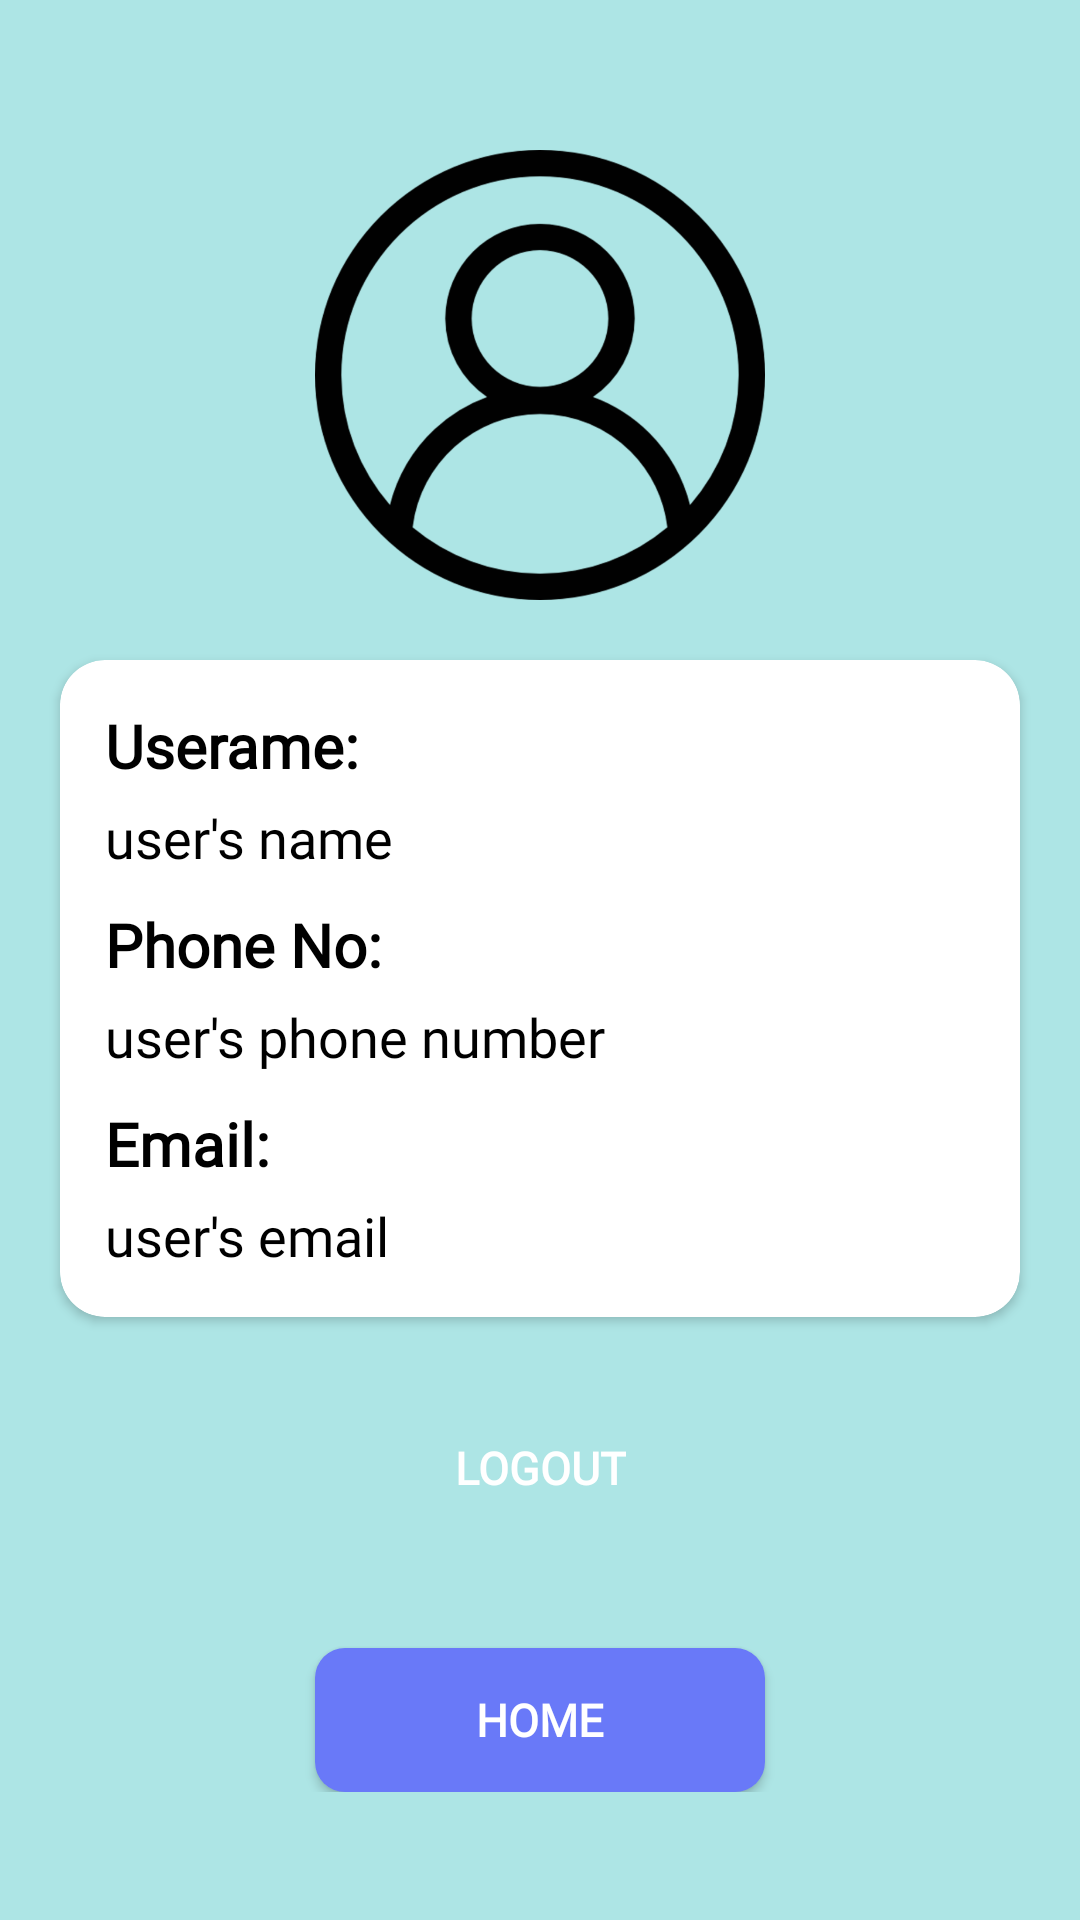

Produce the Android XML layout that renders to this screen, including the resource entries it uses.
<!-- AndroidManifest.xml: application theme Theme.BersihLah -->
<!-- res/layout/activity_profile.xml -->
<?xml version="1.0" encoding="utf-8"?>
<androidx.constraintlayout.widget.ConstraintLayout xmlns:android="http://schemas.android.com/apk/res/android"
    xmlns:app="http://schemas.android.com/apk/res-auto"
    xmlns:tools="http://schemas.android.com/tools"
    android:layout_width="match_parent"
    android:layout_height="match_parent"
    tools:context=".profileActivity"
    android:background="#ADE5E5">


    <ScrollView
        android:layout_width="match_parent"
        android:layout_height="match_parent"
        app:layout_constraintStart_toStartOf="parent"
        app:layout_constraintEnd_toEndOf="parent"
        app:layout_constraintTop_toTopOf="parent">

        <LinearLayout
            android:layout_width="match_parent"
            android:layout_height="match_parent"
            android:orientation="vertical">

            <ImageView
                android:id="@+id/userProfilePic"
                android:layout_marginTop="50dp"
                android:layout_gravity="center_horizontal"
                android:layout_width="150dp"
                android:layout_height="150dp"
                android:src="@drawable/user1"/>

            <androidx.cardview.widget.CardView
                android:layout_width="match_parent"
                android:layout_height="wrap_content"
                app:cardCornerRadius="15dp"
                android:layout_margin="20dp">

                <LinearLayout
                    android:layout_width="match_parent"
                    android:layout_height="wrap_content"
                    android:orientation="vertical"
                    android:layout_margin="15dp">

                    <TextView
                        android:layout_width="wrap_content"
                        android:layout_height="wrap_content"
                        android:text="Userame: "
                        android:fontFamily="@font/poppins"
                        android:textStyle="bold"
                        android:textColor="@color/black"
                        android:textSize="20sp"/>

                    <TextView
                        android:id="@+id/userProfileName"
                        android:layout_marginTop="5dp"
                        android:layout_width="wrap_content"
                        android:layout_height="wrap_content"
                        android:text="user's name "
                        android:fontFamily="@font/poppins"
                        android:textStyle="normal"
                        android:textColor="@color/black"
                        android:textSize="18sp"/>

                    <TextView
                        android:layout_width="wrap_content"
                        android:layout_height="wrap_content"
                        android:layout_marginTop="10dp"
                        android:text="Phone No: "
                        android:fontFamily="@font/poppins"
                        android:textStyle="bold"
                        android:textColor="@color/black"
                        android:textSize="20sp"/>

                    <TextView
                        android:id="@+id/userProfilePhoneNo"
                        android:layout_marginTop="5dp"
                        android:layout_width="wrap_content"
                        android:layout_height="wrap_content"
                        android:text="user's phone number "
                        android:fontFamily="@font/poppins"
                        android:textStyle="normal"
                        android:textColor="@color/black"
                        android:textSize="18sp"/>

                    <TextView
                        android:layout_marginTop="10dp"
                        android:layout_width="wrap_content"
                        android:layout_height="wrap_content"
                        android:text="Email: "
                        android:fontFamily="@font/poppins"
                        android:textStyle="bold"
                        android:textColor="@color/black"
                        android:textSize="20sp"/>

                    <TextView
                        android:id="@+id/userProfileEmail"
                        android:layout_marginTop="5dp"
                        android:layout_width="wrap_content"
                        android:layout_height="wrap_content"
                        android:text="user's email "
                        android:fontFamily="@font/poppins"
                        android:textStyle="normal"
                        android:textColor="@color/black"
                        android:textSize="18sp"/>


                </LinearLayout>

            </androidx.cardview.widget.CardView>

            <Button
                android:id="@+id/logoutButton"
                android:layout_width="wrap_content"
                android:layout_height="wrap_content"
                android:textColor="@color/white"
                android:background="@drawable/rounded_edges1"
                android:layout_gravity="center_horizontal"
                android:text="logout"
                android:textStyle="bold"
                android:padding="20dp"
                android:fontFamily="@font/poppins"
                android:textSize="15sp"/>

            <Button
                android:id="@+id/homeProfile"
                android:layout_marginTop="30dp"
                android:layout_width="150dp"
                android:layout_height="wrap_content"
                android:textColor="@color/white"
                android:background="@drawable/button"
                android:layout_gravity="center_horizontal"
                android:text="home"
                android:textStyle="bold"
                android:padding="10dp"
                android:fontFamily="@font/poppins"
                android:textSize="15sp"/>


        </LinearLayout>

    </ScrollView>


</androidx.constraintlayout.widget.ConstraintLayout>
<!-- resources referenced by this layout -->
<resources>
  <!-- drawable button (drawable) -->
  <?xml version="1.0" encoding="utf-8"?>
  <shape xmlns:android="http://schemas.android.com/apk/res/android" android:shape="rectangle" android:padding="10dp">
      <solid android:color="#6979F8"/> 
      <corners
          android:bottomRightRadius="10dp"
          android:bottomLeftRadius="10dp"
          android:topLeftRadius="10dp"
          android:topRightRadius="10dp"/>
  </shape>
  <!-- drawable user1: png bitmap (drawable-hdpi, 23443 bytes) -->
  <style name="Theme.BersihLah" parent="Theme.AppCompat.Light.NoActionBar">
          
          <item name="colorPrimary">@color/white</item>
          <item name="colorPrimaryVariant">#ADE5E5</item>
          <item name="colorOnPrimary">@color/white</item>
          
          <item name="colorSecondary">@color/teal_200</item>
          <item name="colorSecondaryVariant">@color/teal_700</item>
          <item name="colorOnSecondary">@color/black</item>
          
          <item name="android:statusBarColor" tools:targetApi="l">?attr/colorPrimaryVariant</item>
          
      </style>
  <!-- not gathered from this repository: default colours our renderer supplied (Android Studio template values) -->
  <color name="teal_200">#FF03DAC5</color>
  <color name="teal_700">#FF018786</color>
  <color name="black">#FF000000</color>
  <color name="white">#FFFFFFFF</color>
</resources>
